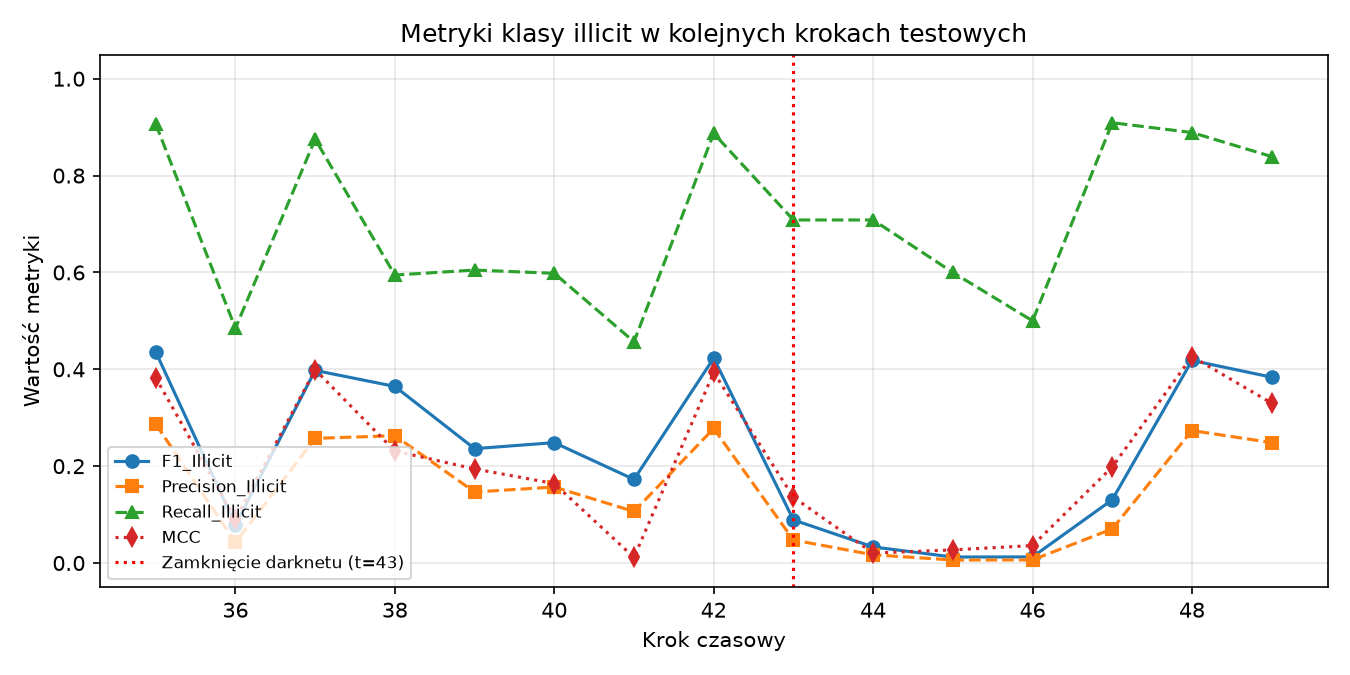

Data behind this chart, as committed beside it:
time_step, N, N_illicit, Precision_Illicit, Recall_Illicit, F1_Illicit, Micro_F1, MCC, ROC_AUC
35, 1341, 182, 0.287, 0.9066, 0.4359, 0.6816, 0.3826, 0.7953
36, 1708, 33, 0.0429, 0.4848, 0.07882, 0.781, 0.09053, 0.6384
37, 498, 40, 0.2574, 0.875, 0.3977, 0.7871, 0.3992, 0.8348
38, 756, 111, 0.2629, 0.5946, 0.3646, 0.6958, 0.2313, 0.6653
39, 1183, 81, 0.1467, 0.6049, 0.2361, 0.732, 0.1943, 0.6719
40, 1211, 112, 0.1569, 0.5982, 0.2486, 0.6656, 0.1641, 0.6467
41, 1132, 116, 0.1064, 0.4569, 0.1726, 0.5512, 0.01155, 0.5186
42, 2154, 239, 0.2779, 0.887, 0.4232, 0.7317, 0.3936, 0.811
43, 1370, 24, 0.04749, 0.7083, 0.08901, 0.746, 0.1359, 0.7472
44, 1591, 24, 0.017, 0.7083, 0.0332, 0.3777, 0.02044, 0.5299
45, 1221, 5, 0.00625, 0.6, 0.01237, 0.6077, 0.02716, 0.6175
46, 712, 2, 0.00641, 0.5, 0.01266, 0.7809, 0.03604, 0.844
47, 846, 22, 0.07042, 0.9091, 0.1307, 0.6856, 0.1984, 0.8184
48, 471, 36, 0.2735, 0.8889, 0.4183, 0.811, 0.4264, 0.8508
49, 476, 56, 0.2487, 0.8393, 0.3837, 0.6828, 0.33, 0.7867
